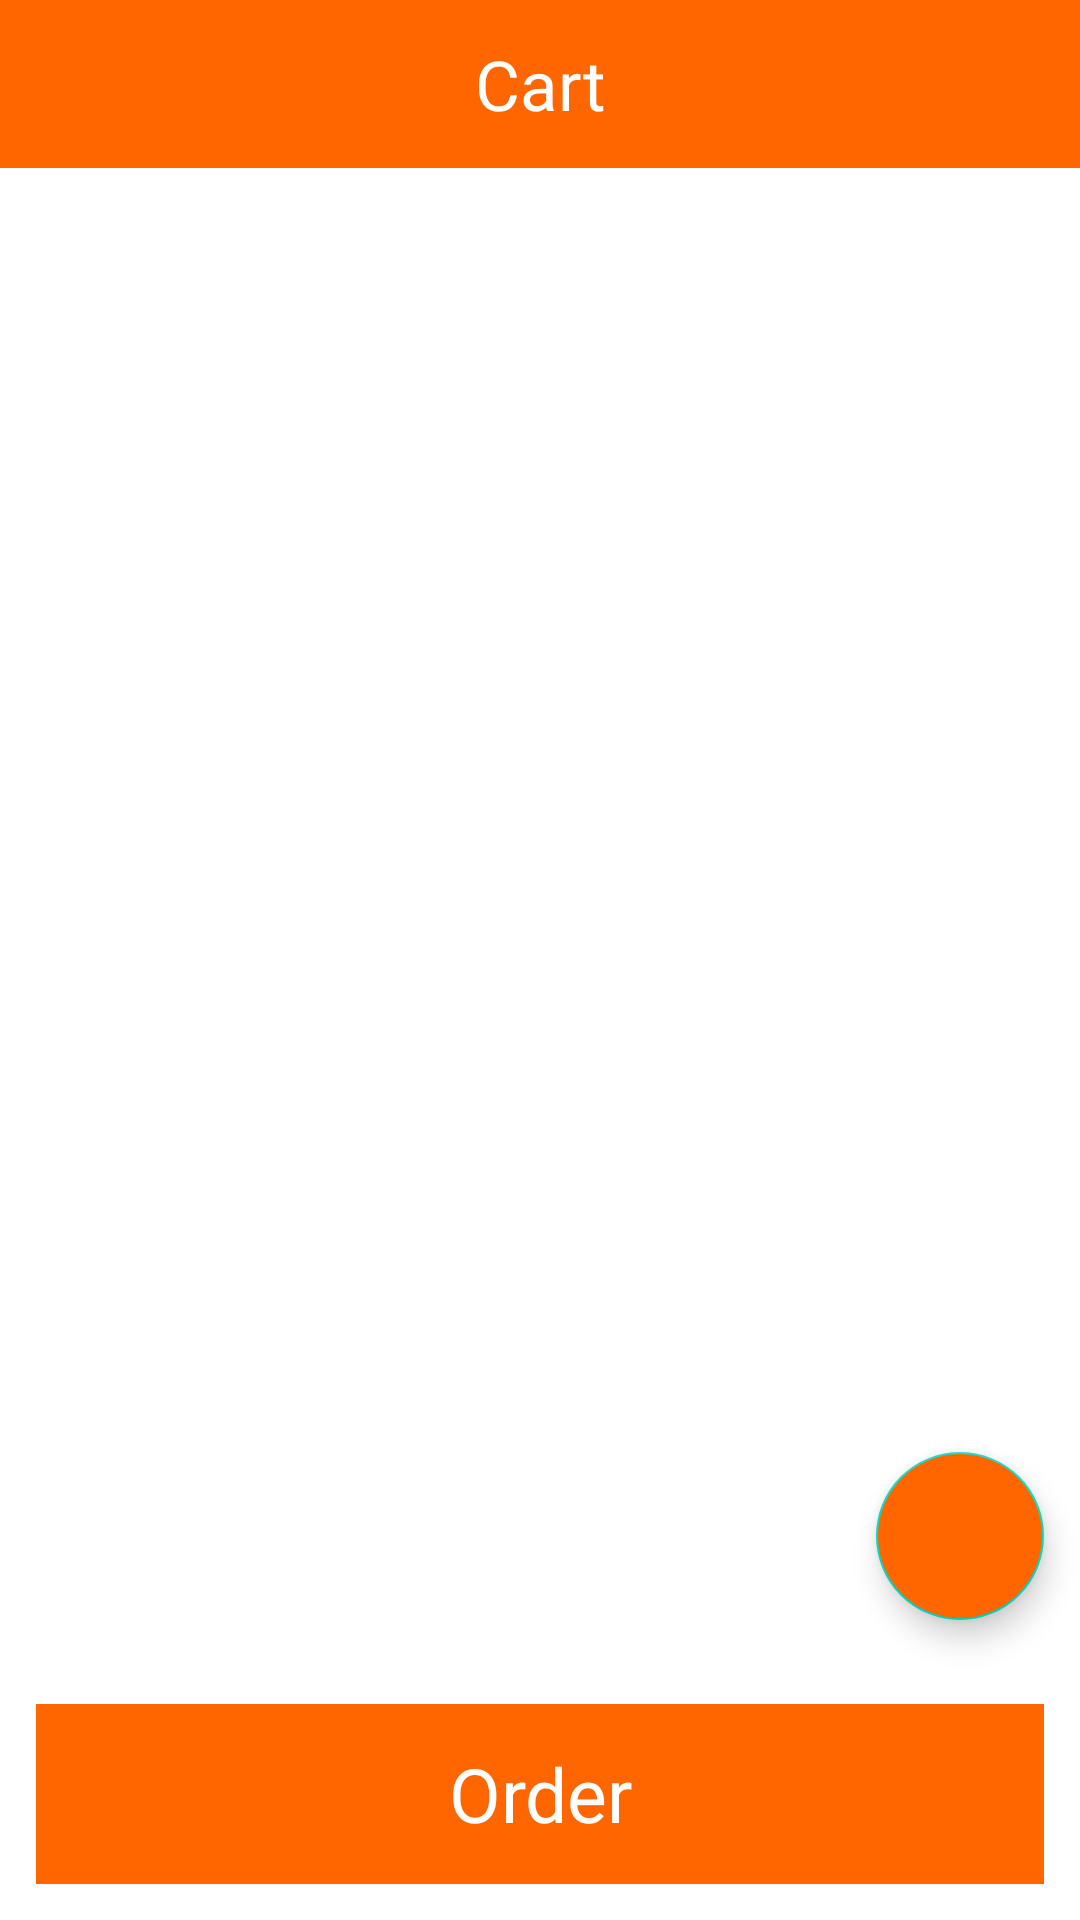

The Android layout XML behind this screen, and the referenced resources:
<!-- AndroidManifest.xml: application theme Theme.AppClock -->
<!-- res/layout/act_cart_detail.xml -->
<?xml version="1.0" encoding="utf-8"?>
<androidx.constraintlayout.widget.ConstraintLayout xmlns:android="http://schemas.android.com/apk/res/android"
    android:layout_width="match_parent"
    android:layout_height="match_parent"
    xmlns:app="http://schemas.android.com/apk/res-auto"
    xmlns:tools="http://schemas.android.com/tools">

    <TextView
        android:id="@+id/tv_defult_cart"
        android:layout_width="match_parent"
        android:layout_height="56dp"
        android:background="@color/orange"
        app:layout_constraintTop_toTopOf="parent"/>

    <ImageView
        android:id="@+id/imv_back_cart"
        android:layout_width="wrap_content"
        android:layout_height="wrap_content"
        app:layout_constraintTop_toTopOf="parent"
        app:layout_constraintBottom_toBottomOf="@id/tv_defult_cart"
        app:layout_constraintStart_toStartOf="parent"
        android:layout_marginStart="12dp"
        android:src="@drawable/ic_dialog_back_item_home"/>

    <TextView
        android:layout_width="wrap_content"
        android:layout_height="wrap_content"
        app:layout_constraintTop_toTopOf="parent"
        app:layout_constraintBottom_toBottomOf="@id/tv_defult_cart"
        app:layout_constraintStart_toStartOf="parent"
        app:layout_constraintEnd_toEndOf="parent"
        android:text="Cart"
        android:textColor="@color/white"
        android:textSize="23dp"
        android:fontFamily="@font/bold"/>

    <androidx.constraintlayout.widget.ConstraintLayout
        android:layout_width="match_parent"
        android:layout_height="0dp"
        app:layout_constraintTop_toBottomOf="@id/tv_defult_cart"
        app:layout_constraintBottom_toBottomOf="parent"
        android:layout_margin="12dp">

        <TextView
            android:id="@+id/tv_order_cart"
            android:layout_width="match_parent"
            android:layout_height="60dp"
            app:layout_constraintBottom_toBottomOf="parent"
            android:background="@color/orange"
            android:text="Order"
            android:gravity="center"
            android:textColor="@color/white"
            android:textSize="25dp"
            android:fontFamily="@font/bold"/>

        <androidx.recyclerview.widget.RecyclerView
            android:id="@+id/recycler_view_order_cart"
            android:layout_width="match_parent"
            android:layout_height="0dp"
            app:layout_constraintTop_toTopOf="parent"
            app:layout_constraintBottom_toTopOf="@id/tv_order_cart"
            android:layout_marginBottom="20dp"
            tools:listitem="@layout/custom_item_cart"/>
    </androidx.constraintlayout.widget.ConstraintLayout>

    <com.google.android.material.floatingactionbutton.FloatingActionButton
        android:id="@+id/floating_action_button"
        android:layout_width="wrap_content"
        android:layout_height="wrap_content"
        app:layout_constraintEnd_toEndOf="parent"
        app:layout_constraintBottom_toBottomOf="parent"
        android:layout_marginEnd="12dp"
        android:layout_marginBottom="100dp"
        android:backgroundTint="@color/orange"
        android:src="@drawable/ic_sum_order_cartdetail"
        />



</androidx.constraintlayout.widget.ConstraintLayout>
<!-- res/layout/custom_item_cart.xml (included above) -->
<?xml version="1.0" encoding="utf-8"?>
<androidx.constraintlayout.widget.ConstraintLayout xmlns:android="http://schemas.android.com/apk/res/android"
    android:layout_width="match_parent"
    android:layout_height="wrap_content"
    xmlns:app="http://schemas.android.com/apk/res-auto"
    android:background="@drawable/custom_background_item_home"
    android:layout_marginTop="7dp"
    android:id="@+id/constraint_layout_item_cart">

    <ImageView
        android:id="@+id/imv_logo_cart"
        android:layout_width="120dp"
        android:layout_height="120dp"
        android:src="@drawable/ic_piaget_home"
        app:layout_constraintTop_toTopOf="parent"
        app:layout_constraintStart_toStartOf="parent"/>

    <TextView
        android:id="@+id/tv_name_cart"
        android:layout_width="wrap_content"
        android:layout_height="wrap_content"
        android:text="Piaget Gala"
        app:layout_constraintTop_toTopOf="parent"
        app:layout_constraintEnd_toEndOf="parent"
        app:layout_constraintStart_toEndOf="@id/imv_logo_cart"
        android:textSize="25dp"
        android:textColor="@color/black"
        android:fontFamily="@font/bold"
        android:layout_marginTop="10dp"/>

    <TextView
        android:id="@+id/tv_amount_cart"
        android:layout_width="wrap_content"
        android:layout_height="wrap_content"
        android:text="Amount : 5"
        app:layout_constraintTop_toBottomOf="@id/tv_name_cart"
        app:layout_constraintStart_toEndOf="@id/imv_logo_cart"
        app:layout_constraintEnd_toEndOf="parent"
        android:layout_marginTop="5dp"
        android:textColor="@color/black"
        android:fontFamily="@font/regular"
        android:textSize="20dp"
        />

    <TextView
        android:id="@+id/tv_price_cart"
        android:layout_width="wrap_content"
        android:layout_height="wrap_content"
        android:text="Price : 5456$"
        app:layout_constraintTop_toBottomOf="@id/tv_amount_cart"
        app:layout_constraintStart_toEndOf="@id/imv_logo_cart"
        app:layout_constraintEnd_toEndOf="parent"
        android:layout_marginTop="5dp"
        android:textColor="@android:color/holo_red_dark"
        android:fontFamily="@font/light"
        android:textSize="15dp"
        />



</androidx.constraintlayout.widget.ConstraintLayout>
<!-- resources referenced by this layout -->
<resources>
  <color name="black">#FF000000</color>
  <color name="orange">#ff6600</color>
  <color name="white">#FFFFFFFF</color>
  <!-- drawable ic_piaget_home: png bitmap (drawable, 38006 bytes) -->
  <style name="Theme.AppClock" parent="Theme.MaterialComponents.DayNight.NoActionBar">
          
          <item name="colorPrimary">@color/purple_500</item>
          <item name="colorPrimaryVariant">@color/purple_700</item>
          <item name="colorOnPrimary">@color/white</item>
          
          <item name="colorSecondary">@color/teal_200</item>
          <item name="colorSecondaryVariant">@color/teal_700</item>
          <item name="colorOnSecondary">@color/black</item>
          
          <item name="android:statusBarColor" tools:targetApi="l">?attr/colorPrimaryVariant</item>
          
      </style>
  <color name="purple_500">#FF6200EE</color>
  <color name="purple_700">#FF3700B3</color>
  <color name="teal_200">#FF03DAC5</color>
  <color name="teal_700">#FF018786</color>
</resources>
